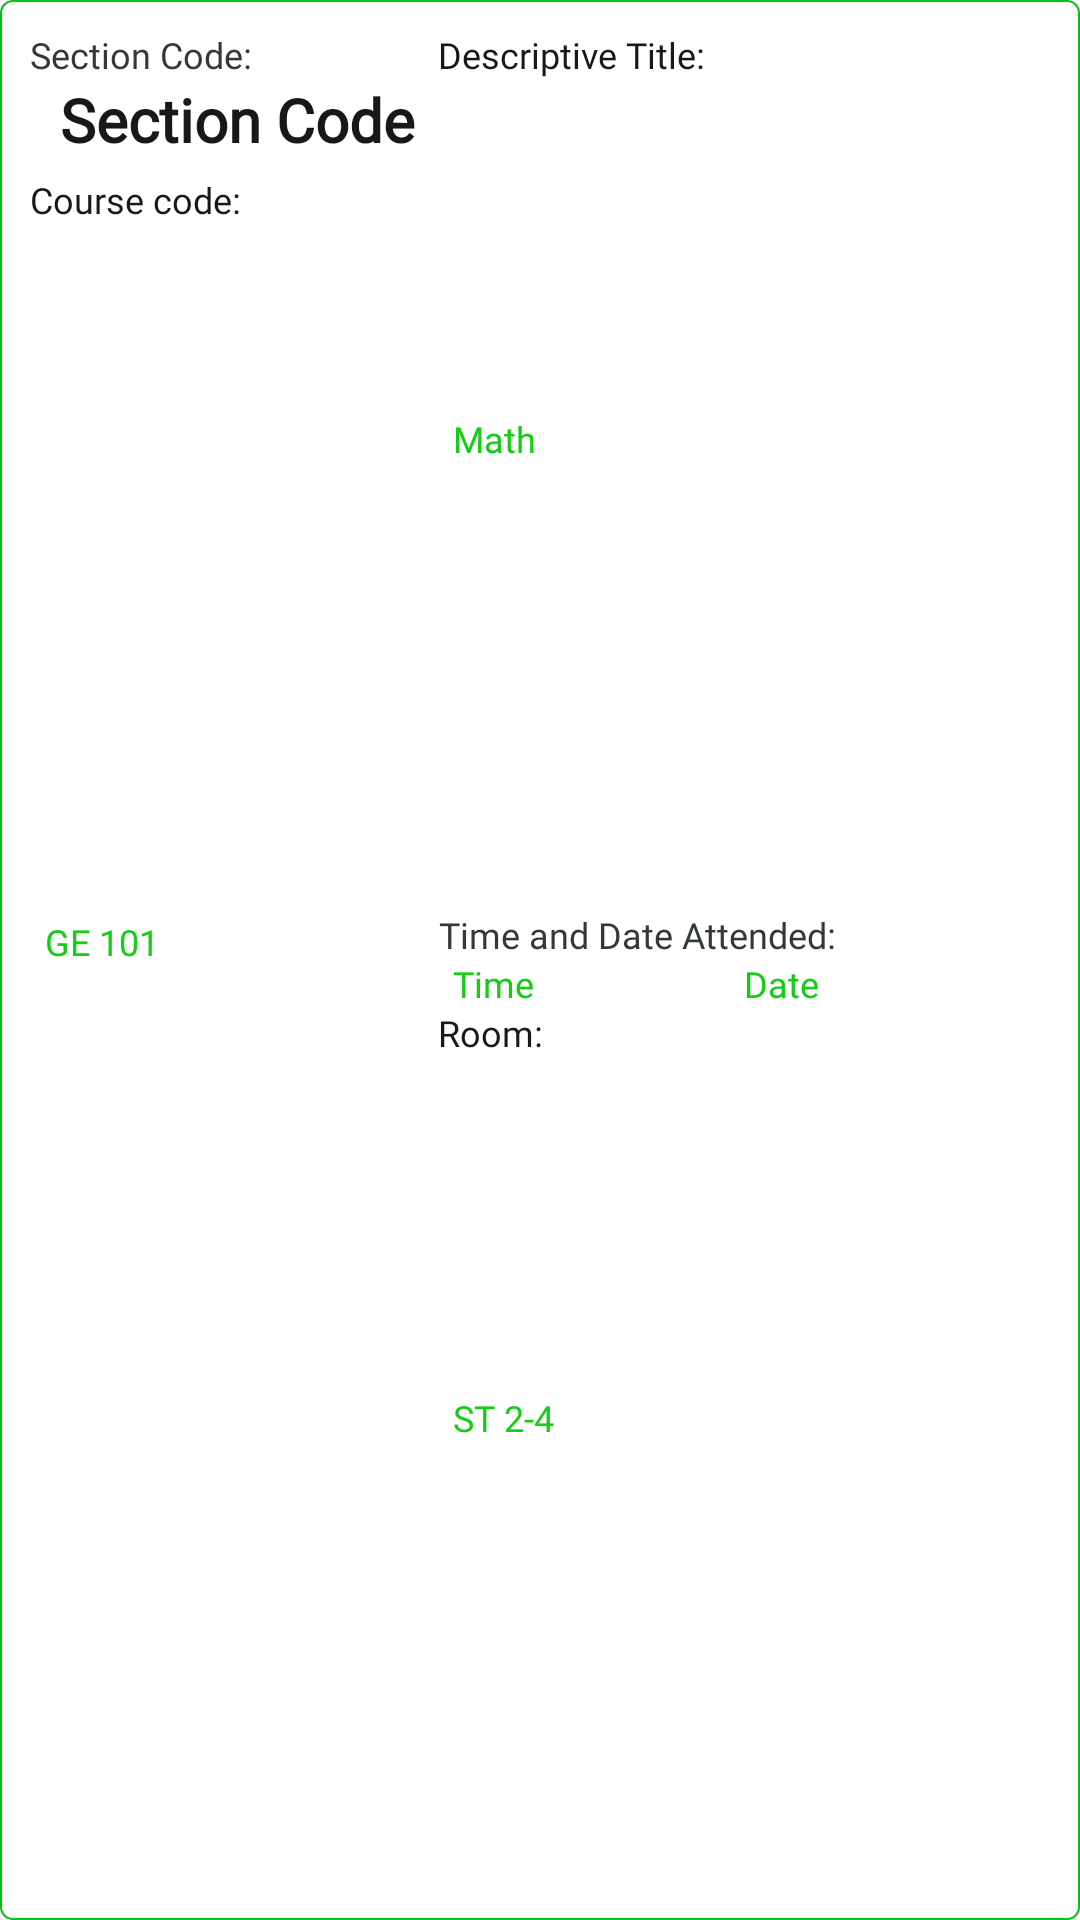

The Android layout XML behind this screen, and the referenced resources:
<!-- AndroidManifest.xml: application theme Theme.AttendanceMonitoring -->
<!-- res/layout/student_attendance_item.xml -->
<?xml version="1.0" encoding="utf-8"?>
<LinearLayout xmlns:android="http://schemas.android.com/apk/res/android"
    android:orientation="horizontal"
    android:paddingHorizontal="10dp"
    android:layout_width="match_parent"
    android:layout_marginVertical="10dp"
    android:background="@drawable/list_item_style"
    android:padding="10dp"
    android:layout_height="wrap_content">

    <LinearLayout
        android:layout_width="0dp"
        android:layout_weight="2"
        android:orientation="vertical"
        android:layout_height="match_parent">
    <TextView
        android:layout_width="wrap_content"
        android:layout_height="wrap_content"
        android:textAlignment="textEnd"
        android:fontFamily="@font/montserrat_reg"
        android:text="Section Code: "
        android:textColor="#333933"
        android:textSize="12sp" />
    <TextView
        android:id="@+id/tvSectionCode"
        android:layout_marginLeft="10dp"
        android:layout_width="match_parent"
        android:layout_height="wrap_content"
        android:fontFamily="@font/montserrat_reg"
        android:text="Section Code"
        android:textColor="#171917"
        android:layout_marginBottom="5dp"
        android:textSize="20sp"
        android:textStyle="bold" />
    <TextView
        android:layout_width="match_parent"
        android:layout_height="wrap_content"
        android:layout_weight="3"
        android:textAlignment="textStart"
        android:fontFamily="@font/montserrat_reg"
        android:text="Course code: "
        android:textColor="#171917"
        android:textSize="12sp" />
    <TextView
        android:id="@+id/tvSubject"
        android:layout_width="match_parent"
        android:layout_height="wrap_content"
        android:layout_weight="4"
        android:paddingHorizontal="5dp"
        android:textAlignment="textStart"
        android:fontFamily="@font/montserrat_reg"
        android:text="GE 101"
        android:textColor="#16CC16"
        android:textSize="12sp" />
    </LinearLayout>

     <LinearLayout
    android:layout_width="0dp"
    android:layout_weight="3"
    android:orientation="vertical"
    android:layout_height="match_parent">
         <TextView
             android:layout_width="match_parent"
             android:layout_height="wrap_content"
             android:layout_weight="3"
             android:textAlignment="textStart"
             android:fontFamily="@font/montserrat_reg"
             android:text="Descriptive Title: "
             android:textColor="#171917"
             android:textSize="12sp" />
         <TextView
             android:id="@+id/tvDescriptiveTitle"
             android:layout_width="match_parent"
             android:layout_height="wrap_content"
             android:layout_weight="4"
             android:paddingHorizontal="5dp"
             android:textAlignment="textStart"
             android:fontFamily="@font/montserrat_reg"
             android:text="Math"
             android:textColor="#16CC16"
             android:textSize="12sp" />
         <TextView
             android:layout_width="wrap_content"
             android:layout_height="wrap_content"
             android:textAlignment="textEnd"
             android:fontFamily="@font/montserrat_reg"
             android:text="Time and Date Attended: "
             android:textColor="#333933"
             android:textSize="12sp" />
         <LinearLayout
             android:layout_width="match_parent"
             android:layout_height="wrap_content"
             android:orientation="horizontal">
             <TextView
                 android:paddingHorizontal="5dp"
                 android:id="@+id/tvTime"
                 android:layout_width="0dp"
                 android:layout_height="wrap_content"
                 android:layout_weight="3"
                 android:fontFamily="@font/montserrat_reg"
                 android:text="Time"
                 android:textColor="#16CC16"
                 android:textSize="12sp" />
             <TextView
                 android:layout_weight="3"
                 android:id="@+id/tvDate"
                 android:layout_width="0dp"
                 android:layout_height="wrap_content"
                 android:fontFamily="@font/montserrat_reg"
                 android:text="Date"
                 android:textColor="#16CC16"
                 android:textSize="12sp" />
         </LinearLayout>
         <TextView
             android:layout_width="match_parent"
             android:layout_height="wrap_content"
             android:layout_weight="3"
             android:textAlignment="textStart"
             android:fontFamily="@font/montserrat_reg"
             android:text="Room: "
             android:textColor="#171917"
             android:textSize="12sp" />
         <TextView
             android:id="@+id/tvRoom"
             android:layout_width="match_parent"
             android:layout_height="wrap_content"
             android:layout_weight="4"
             android:paddingHorizontal="5dp"
             android:textAlignment="textStart"
             android:fontFamily="@font/montserrat_reg"
             android:text="ST 2-4"
             android:textColor="#16CC16"
             android:textSize="12sp" />
    </LinearLayout>
</LinearLayout>
<!-- resources referenced by this layout -->
<resources>
  <!-- drawable list_item_style (drawable) -->
  <?xml version="1.0" encoding="utf-8"?>
  <shape xmlns:android="http://schemas.android.com/apk/res/android" >
      <corners android:radius="4dp" />
      <stroke android:color="@color/yellowGreen" android:width=".5dp" />
      <solid android:color="@color/white"/>
  
  </shape>
  <style name="Theme.AttendanceMonitoring" parent="Base.Theme.AttendanceMonitoring" />
  <color name="yellowGreen">#00C313</color>
  <color name="white">#FFFFFFFF</color>
  <style name="Base.Theme.AttendanceMonitoring" parent="Theme.Material3.DayNight.NoActionBar">
          
          
      </style>
</resources>
